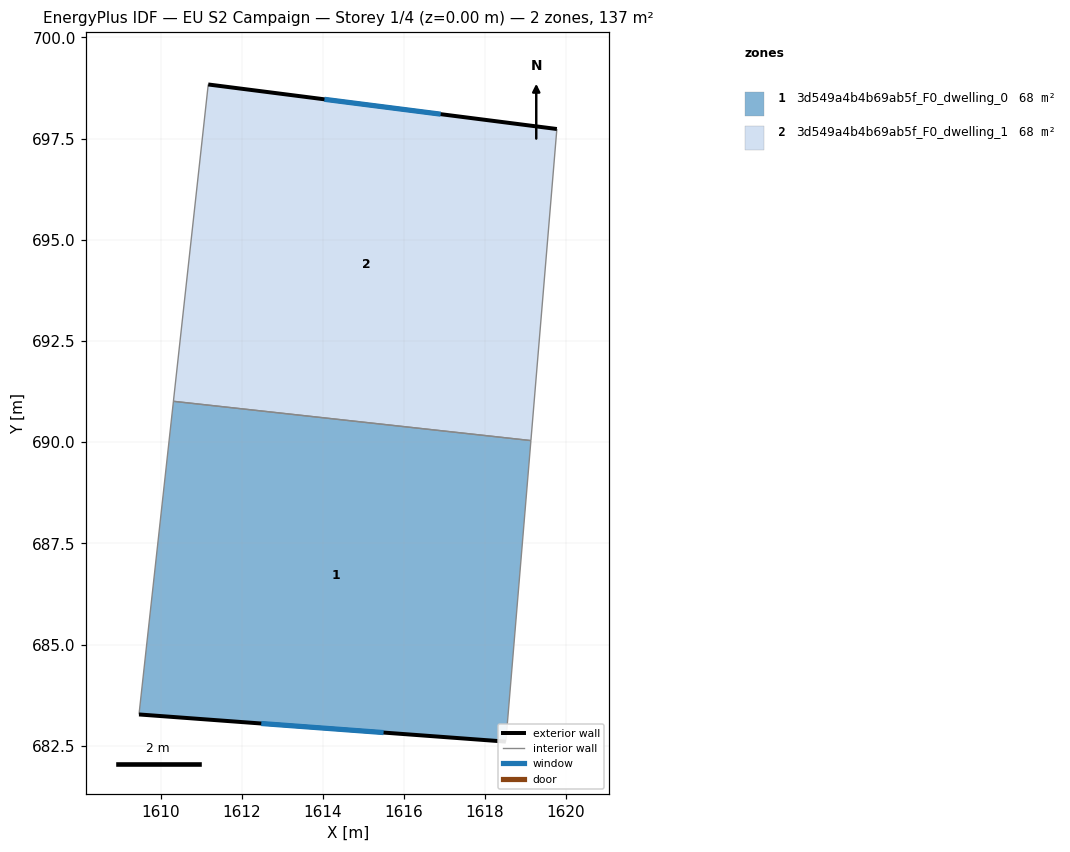
=== STOREY PLAN SPEC (per zone: floor XY polygon, exterior-wall plan segments, windows/doors) ===
zone 1: 3d549a4b4b69ab5f_F0_dwelling_0  (68.4 m²)
  floor: (1619.14, 690.04) (1618.52, 682.61) (1609.46, 683.28) (1610.31, 691.01)
  exterior wall: (1609.46, 683.28) – (1618.52, 682.61)  [9.1 m]
    window: (1612.48, 683.05) – (1615.50, 682.83)  [3.0 m²]
  interior walls: 3
zone 2: 3d549a4b4b69ab5f_F0_dwelling_1  (68.4 m²)
  floor: (1619.78, 697.74) (1619.14, 690.04) (1610.31, 691.01) (1611.17, 698.83)
  exterior wall: (1619.78, 697.74) – (1611.17, 698.83)  [8.7 m]
    window: (1616.91, 698.10) – (1614.04, 698.47)  [2.9 m²]
  interior walls: 3

=== DERIVED (storey summary) ===
Building: EU S2 Campaign
Storey: 1 of 4  (floor level z = 0.00 m)
Storey gross floor area: 136.9 m²
Zones on this storey: 2
  - 3d549a4b4b69ab5f_F0_dwelling_0: floor 68.4 m²; exterior wall 9.1 m (27.3 m²); 1 window(s) 3.0 m²; WWR 11.1%
  - 3d549a4b4b69ab5f_F0_dwelling_1: floor 68.4 m²; exterior wall 8.7 m (26.0 m²); 1 window(s) 2.9 m²; WWR 11.1%
Zone adjacency (shared interzone walls):
  - 3d549a4b4b69ab5f_F0_dwelling_0 ↔ 3d549a4b4b69ab5f_F0_dwelling_1